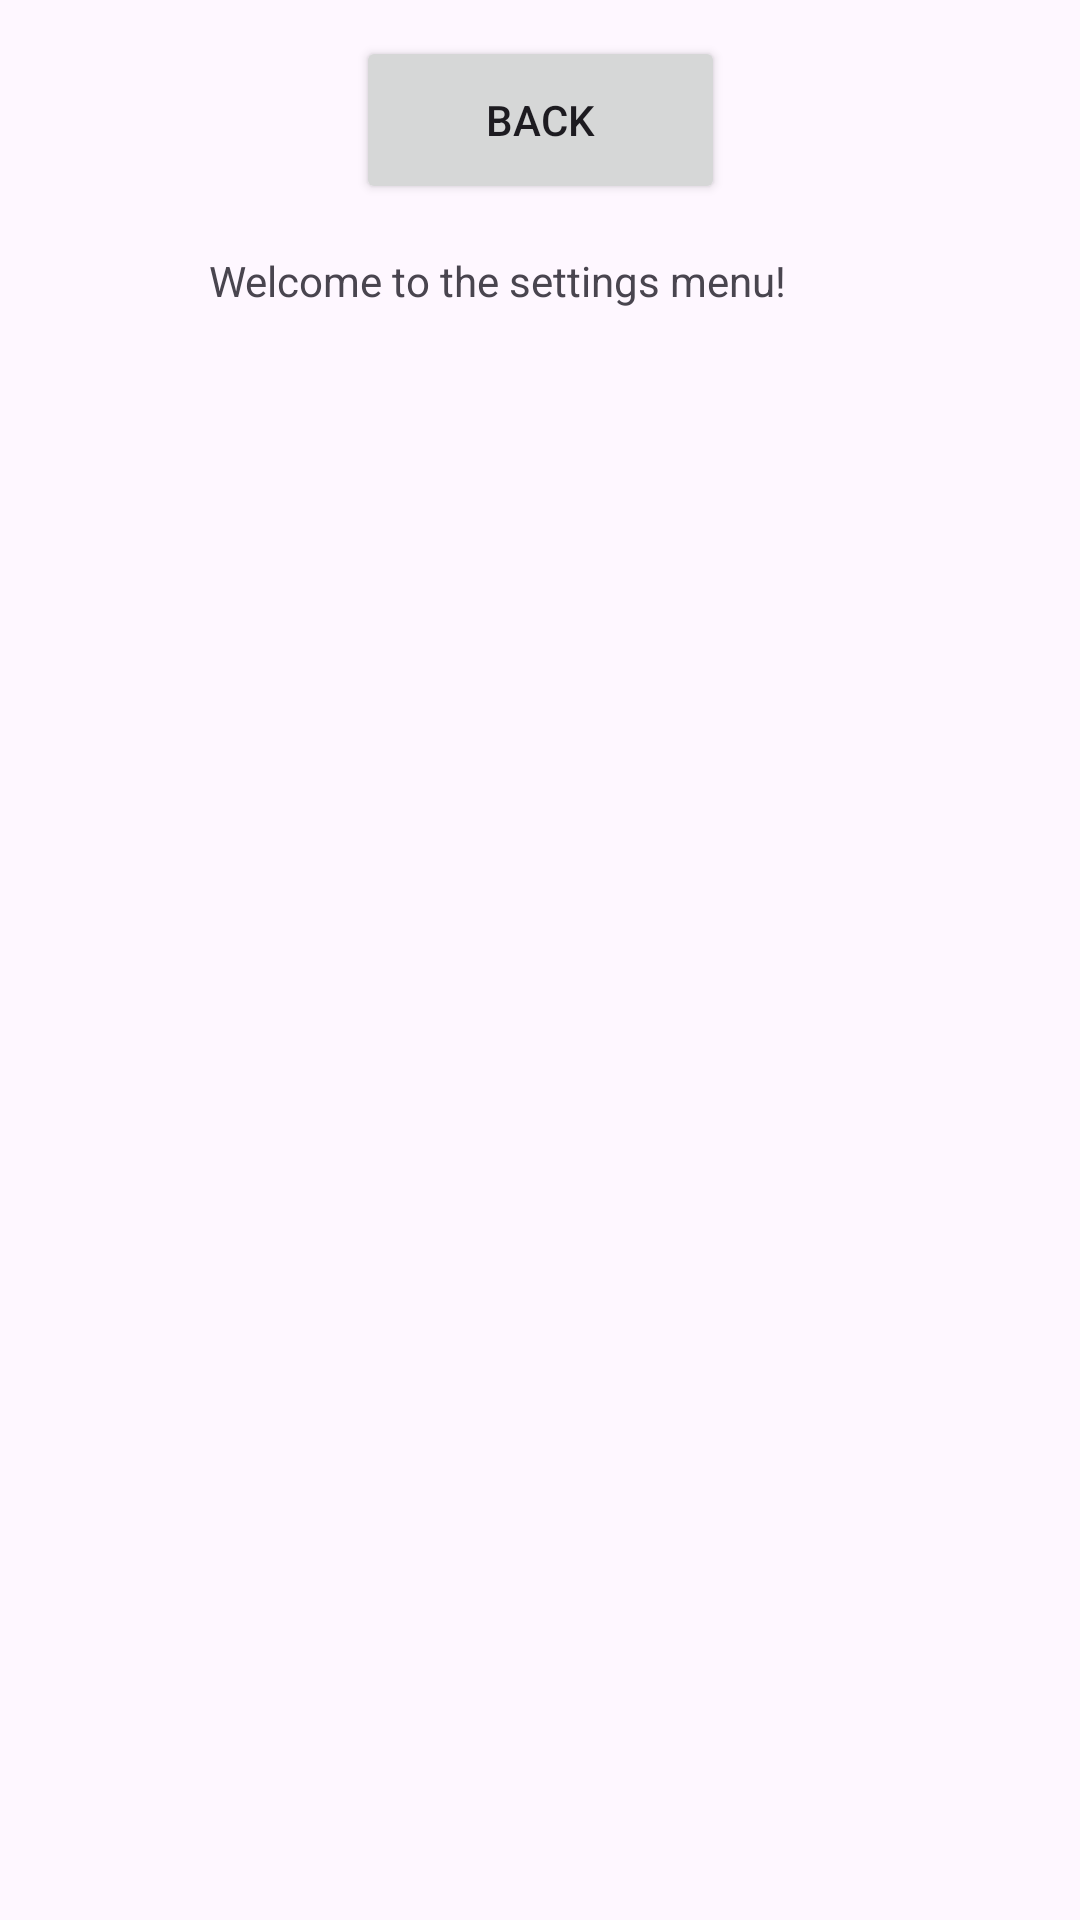

Produce the Android XML layout that renders to this screen, including the resource entries it uses.
<!-- AndroidManifest.xml: application theme Theme.Material3PView -->
<!-- res/layout/settings.xml -->
<?xml version="1.0" encoding="utf-8"?>
<androidx.core.widget.NestedScrollView xmlns:android="http://schemas.android.com/apk/res/android"
    xmlns:app="http://schemas.android.com/apk/res-auto"
    xmlns:tools="http://schemas.android.com/tools"
    android:layout_width="match_parent"
    android:layout_height="match_parent">
    
    <androidx.constraintlayout.widget.ConstraintLayout
        android:layout_width="match_parent"
        android:layout_height="match_parent"
        android:padding="12dp">

    <Button
        android:id="@+id/settings_button"
        android:layout_width="123dp"
        android:layout_height="56dp"
        android:text="@string/Back"
        app:layout_constraintBottom_toTopOf="@id/settings_first"
        app:layout_constraintEnd_toEndOf="parent"
        app:layout_constraintStart_toStartOf="parent"
        app:layout_constraintTop_toTopOf="parent" />
    />

        <TextView
            android:id="@+id/settings_first"
            android:layout_width="221dp"
            android:layout_height="263dp"
            android:layout_marginTop="16dp"
            android:text="@string/sgret"
            app:layout_constraintBottom_toBottomOf="parent"
            app:layout_constraintEnd_toEndOf="parent"
            app:layout_constraintStart_toStartOf="parent"
            app:layout_constraintTop_toBottomOf="@id/settings_button" />

    </androidx.constraintlayout.widget.ConstraintLayout>
    </androidx.core.widget.NestedScrollView>
<!-- resources referenced by this layout -->
<resources>
  <string name="Back">Back</string>
  <string name="sgret">Welcome to the settings menu!</string>
  <style name="Theme.Material3PView" parent="Base.Theme.Material3PView" />
  <style name="Base.Theme.Material3PView" parent="Theme.Material3.DayNight.NoActionBar">
          
          
      </style>
</resources>
